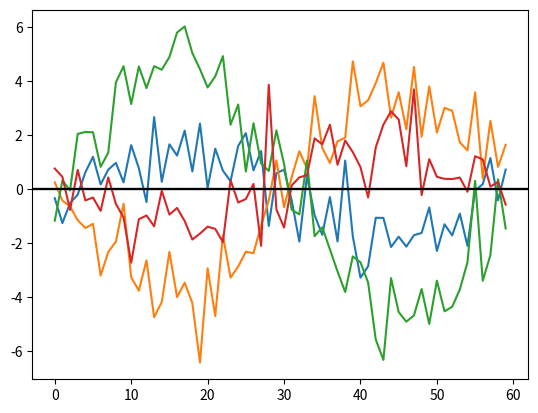

Recreate this plot in Python.
import matplotlib.pyplot as plt
import numpy as np

pi = np.pi

# PARAMETERS
TIME_VECTOR_SIZE = 60
AMPL_VECTOR = (1.2, -3.4, 4.5, -1.2)
ampls = []
errors = []
for amp in AMPL_VECTOR:
    # CALCULATION
    t = np.linspace(0, 2 * pi, TIME_VECTOR_SIZE, endpoint=False)
    # modulation
    Carrier = np.sin(t)

    Tx = amp * Carrier
    noise = np.random.normal(0, 1, TIME_VECTOR_SIZE)
    Tx = Tx + noise

    # channel
    Rx = Tx
    # demodulation
    # decode amplitude and append it to list
    # use as many code rows as you need
    Ref = np.sin(t)
    dot = np.dot(Ref, Rx)
    ampl = float(2 / TIME_VECTOR_SIZE * dot)
    ampls.append(ampl)

    # PRESENTATION
    #   Tx plot
    plt.plot(Tx)
    plt.axhline(y=0, color="black")
    plt.grid(axis="y")
    plt.show()

ampls = np.array(ampls)
errors = AMPL_VECTOR - ampls
print(f"received amplitudes: {ampls}")
print(f"errors: {errors}")
